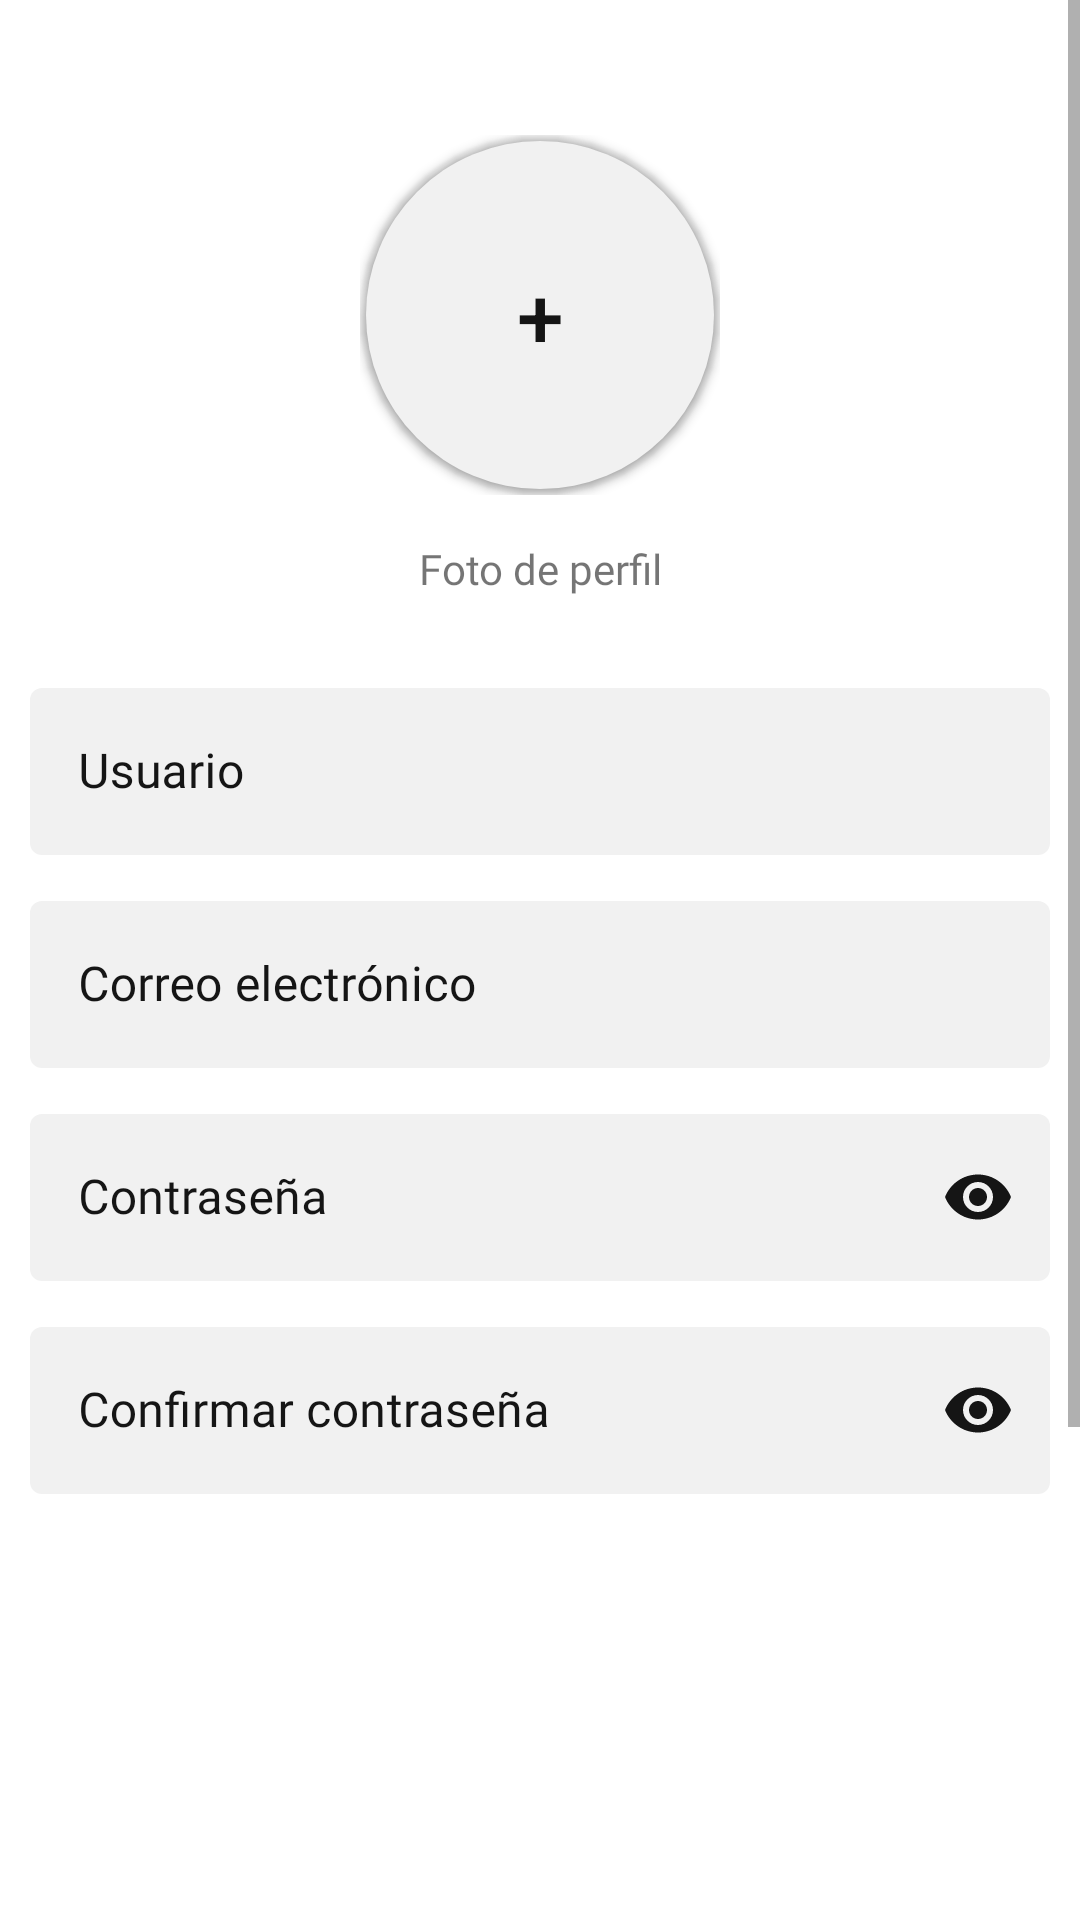

Produce the Android XML layout that renders to this screen, including the resource entries it uses.
<!-- AndroidManifest.xml: application theme Theme.MovieZ -->
<!-- res/layout/fragment_register.xml -->
<?xml version="1.0" encoding="utf-8"?>
<FrameLayout xmlns:android="http://schemas.android.com/apk/res/android"
    xmlns:app="http://schemas.android.com/apk/res-auto"
    xmlns:tools="http://schemas.android.com/tools"
    android:id="@+id/frameRegister"
    android:layout_width="match_parent"
    android:layout_height="match_parent"
    tools:context=".Fragments.RegisterFragment">
    <ScrollView
        android:layout_width="match_parent"
        android:layout_height="match_parent"
        android:layout_marginBottom="50dp">

        <LinearLayout
            android:layout_width="match_parent"
            android:layout_height="wrap_content"
            android:orientation="vertical" >
            <LinearLayout
                android:layout_width="match_parent"
                android:layout_height="match_parent"
                android:orientation="vertical">

                <LinearLayout
                    android:id="@+id/linearImage"
                    android:layout_width="120dp"
                    android:layout_height="120dp"
                    android:layout_gravity="center"
                    android:layout_marginTop="45dp"
                    android:gravity="center|center_horizontal|center_vertical"
                    android:orientation="horizontal">

                    <RelativeLayout
                        android:layout_width="0dp"
                        android:layout_height="match_parent"
                        android:layout_weight="1">

                        <Button
                            android:id="@+id/setImageProfile"
                            android:layout_width="match_parent"
                            android:layout_height="match_parent"
                            android:layout_marginStart="2dp"
                            android:layout_marginTop="2dp"
                            android:layout_marginEnd="2dp"
                            android:layout_marginBottom="2dp"
                            android:background="@drawable/ic_profile_picture"
                            android:text="@string/sum"
                            android:textColor="?attr/colorOnSecondary"
                            android:textSize="28sp" />

                        <androidx.cardview.widget.CardView
                            android:layout_width="match_parent"
                            android:layout_height="match_parent"
                            app:cardBackgroundColor="#00FFFFFF"
                            app:cardCornerRadius="60dp">

                            <ImageView
                                android:id="@+id/profilePic"
                                android:layout_width="match_parent"
                                android:layout_height="match_parent"
                                android:scaleType="center" />
                        </androidx.cardview.widget.CardView>

                    </RelativeLayout>

                </LinearLayout>

                <TextView
                    android:id="@+id/text22"
                    android:layout_width="match_parent"
                    android:layout_height="wrap_content"
                    android:layout_marginTop="15dp"
                    android:fontFamily="@font/satoshi"
                    android:text="@string/profile_photo"
                    android:textAlignment="center" />

                <LinearLayout
                    android:id="@+id/linearInputs"
                    android:layout_width="340dp"
                    android:layout_height="wrap_content"
                    android:layout_gravity="center_horizontal|center_vertical"
                    android:layout_marginTop="15dp"
                    android:orientation="vertical">

                    <com.google.android.material.textfield.TextInputLayout
                        android:id="@+id/usernameLayout"
                        style="@style/LoginTextInputLayoutStyle"
                        android:layout_width="match_parent"
                        android:layout_height="wrap_content"
                        android:layout_marginTop="10dp"
                        android:textColorHint="?attr/colorOnSecondary"
                        app:boxBackgroundColor="?attr/colorPrimaryVariant"
                        app:boxStrokeWidth="0dp"
                        app:hintTextColor="?attr/colorOnSecondary">

                        <com.google.android.material.textfield.TextInputEditText
                            android:id="@+id/usernameMyUserHolder"

                            android:layout_width="match_parent"
                            android:layout_height="wrap_content"
                            android:fontFamily="@font/satoshi"
                            android:hint="@string/username"
                            android:text=""
                            android:textColor="?attr/colorOnSecondary"
                            android:textColorHint="?attr/colorOnSecondary"
                            app:boxStrokeColor="?attr/colorOnSecondary" />
                    </com.google.android.material.textfield.TextInputLayout>

                    <com.google.android.material.textfield.TextInputLayout
                        android:id="@+id/mailLayout"
                        style="@style/LoginTextInputLayoutStyle"
                        android:layout_width="match_parent"
                        android:layout_height="wrap_content"
                        android:layout_marginTop="10dp"
                        android:inputType="textEmailAddress"
                        android:textColorHint="?attr/colorOnSecondary"
                        app:boxBackgroundColor="?attr/colorPrimaryVariant"
                        app:boxStrokeWidth="0dp"
                        app:hintTextColor="?attr/colorOnSecondary"
                        app:passwordToggleEnabled="false">

                        <com.google.android.material.textfield.TextInputEditText
                            android:id="@+id/mail"
                            android:layout_width="match_parent"
                            android:layout_height="wrap_content"
                            android:fontFamily="@font/satoshi"
                            android:hint="@string/email"
                            android:text=""
                            android:textColor="?attr/colorOnSecondary"
                            android:textColorHint="?attr/colorOnSecondary" />
                    </com.google.android.material.textfield.TextInputLayout>

                    <com.google.android.material.textfield.TextInputLayout
                        android:id="@+id/passwordLayout"
                        style="@style/LoginTextInputLayoutStyle"
                        android:layout_width="match_parent"
                        android:layout_height="wrap_content"
                        android:layout_marginTop="10dp"
                        android:inputType="textPassword"
                        android:textColorHint="?attr/colorOnSecondary"
                        app:boxBackgroundColor="?attr/colorPrimaryVariant"
                        app:boxStrokeWidth="0dp"
                        app:hintTextColor="?attr/colorOnSecondary"
                        app:passwordToggleEnabled="true"
                        app:passwordToggleTint="?attr/colorOnSecondary">

                        <com.google.android.material.textfield.TextInputEditText
                            android:id="@+id/password"
                            android:layout_width="match_parent"
                            android:layout_height="wrap_content"
                            android:fontFamily="@font/satoshi"
                            android:hint="@string/password"
                            android:password="true"
                            android:text=""
                            android:textColor="?attr/colorOnSecondary"
                            android:textColorHint="?attr/colorOnSecondary" />
                    </com.google.android.material.textfield.TextInputLayout>

                    <com.google.android.material.textfield.TextInputLayout
                        android:id="@+id/confirmPassword"
                        style="@style/LoginTextInputLayoutStyle"
                        android:layout_width="match_parent"
                        android:layout_height="wrap_content"
                        android:layout_marginTop="10dp"
                        android:ems="10"
                        android:inputType="textPassword"
                        android:textColorHint="?attr/colorOnSecondary"
                        app:boxBackgroundColor="?attr/colorPrimaryVariant"
                        app:boxStrokeWidth="0dp"
                        app:hintTextColor="?attr/colorOnSecondary"
                        app:passwordToggleEnabled="true"
                        app:passwordToggleTint="?attr/colorOnSecondary">

                        <com.google.android.material.textfield.TextInputEditText
                            android:id="@+id/confirm"
                            android:layout_width="match_parent"
                            android:layout_height="wrap_content"
                            android:fontFamily="@font/satoshi"
                            android:hint="@string/confirm_password"
                            android:password="true"
                            android:text=""
                            android:textColor="?attr/colorOnSecondary"
                            android:textColorHint="?attr/colorOnSecondary" />
                    </com.google.android.material.textfield.TextInputLayout>

                    <Button
                        android:id="@+id/buyButton"
                        android:layout_width="match_parent"
                        android:layout_height="80dp"
                        android:layout_marginTop="104dp"
                        android:backgroundTint="?attr/colorSecondary"
                        android:fontFamily="@font/satoshi"
                        android:text="@string/register"
                        android:textAllCaps="false"
                        android:textColor="@android:color/white"
                        android:textSize="14sp"
                        app:cornerRadius="14dp"
                        android:layout_marginBottom="50dp"/>


                </LinearLayout>

            </LinearLayout>
        </LinearLayout>
    </ScrollView>

</FrameLayout>
<!-- resources referenced by this layout -->
<resources>
  <!-- drawable ic_profile_picture (drawable) -->
  <?xml version="1.0" encoding="utf-8"?>
  <selector xmlns:android="http://schemas.android.com/apk/res/android">
      <item android:state_pressed="false">
          <shape android:shape="oval">
              <solid android:color="?attr/colorPrimaryVariant"/>
          </shape>
      </item>
  </selector>
  <string name="confirm_password">Confirmar contraseña</string>
  <string name="email">Correo electrónico</string>
  <string name="password">Contraseña</string>
  <string name="profile_photo">Foto de perfil</string>
  <string name="register">Regístrate</string>
  <string name="sum">+</string>
  <string name="username">Usuario</string>
  <style name="LoginTextInputLayoutStyle" parent="Widget.MaterialComponents.TextInputLayout.OutlinedBox">
          <item name="boxStrokeColor">?attr/colorPrimaryVariant</item>
          <item name="fontFamily">Satoshi</item>
      </style>
  <style name="Theme.MovieZ" parent="Theme.MaterialComponents.DayNight.NoActionBar">
          
          <item name="colorPrimary">@color/primaryDarkColor</item>
          <item name="colorPrimaryVariant">@color/primaryLightColor</item>
          <item name="colorOnPrimary">@color/primaryColor</item>
          
          <item name="colorSecondary">@color/secondaryColor</item>
          <item name="colorSecondaryVariant">@color/secondaryLightColor</item>
          <item name="colorOnSecondary">@color/secondaryTextColor</item>
          
          <item name="android:statusBarColor">@color/primaryColor</item>
          
          <item name="backgroundColor">@color/primaryColor</item>
          <item name="hintTextColor">@color/secondaryTextColor2</item>
          <item name="android:navigationBarColor">@color/primaryColor</item>
      </style>
  <color name="primaryDarkColor">#E4E4E4</color>
  <color name="primaryLightColor">#F1F1F1</color>
  <color name="primaryColor">#FFFFFF</color>
  <color name="secondaryColor">#004ee3</color>
  <color name="secondaryLightColor">#647aff</color>
  <color name="secondaryTextColor">#151515</color>
  <color name="secondaryTextColor2">#40151515</color>
</resources>
